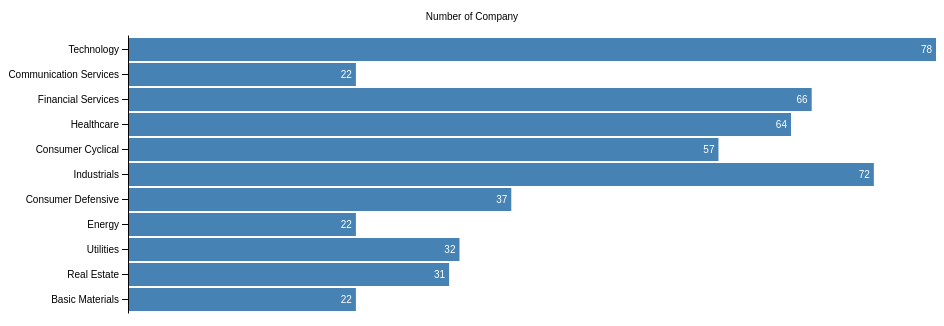
D3 v7 page, settled after 360 driven frames (6 s of simulated time); the page loaded 1 data file(s).


        const barHeight = 25;
        const marginTop = 30;
        const marginRight = 0;
        const marginBottom = 10;
        const marginLeft = 120;
        const width = 928;
        const height = Math.ceil((11 + 0.1) * barHeight) + marginTop + marginBottom;

        d3.csv("spy500_sector.csv").then(data => {
            // Parse the data
            data.forEach(d => {
                d.company_number = +d.company_number;
                d.marketcap = +d.marketcap;
            });

            // Create the scales.
            const x = d3.scaleLinear()
                .domain([0, d3.max(data, d => d.company_number)])
                .range([marginLeft, width - marginRight]);

            const y = d3.scaleBand()
                .domain(d3.sort(data, d => -d.marketcap).map(d => d.Sector))
                .rangeRound([marginTop, height - marginBottom])
                .padding(0.1);

            // Create a value format.
            // const format = x.tickFormat(20, "%");
            const formatBillions = d => `${Math.round(d / 1e9)}Billions`;
            // const format = x.tickFormat(d3.format(".0b"));

            // Create the SVG container.
            const svg = d3.select("svg")
                .attr("width", width)
                .attr("height", height)
                .attr("viewBox", [0, 0, width, height])
                .attr("style", "max-width: 100%; height: auto; font: 10px sans-serif;");

            // Append a rect for each letter.
            svg.append("g")
                .attr("fill", "steelblue")
                .selectAll()
                .data(data)
                .join("rect")
                .attr("x", x(0))
                .attr("y", (d) => y(d.Sector))
                .attr("width", (d) => x(d.company_number) - x(0))
                .attr("height", y.bandwidth());

            // Append a label for each letter.
            svg.append("g")
                .attr("fill", "white")
                .attr("text-anchor", "end")
                .selectAll()
                .data(data)
                .join("text")
                .attr("x", (d) => x(d.company_number))
                .attr("y", (d) => y(d.Sector) + y.bandwidth() / 2)
                .attr("dy", "0.35em")
                .attr("dx", -4)
                .text((d) => `${d.company_number}`)
                .call((text) => text.filter(d => x(d.company_number) - x(0) < 20) // short bars
                    .attr("dx", +4)
                    .attr("fill", "black")
                    .attr("text-anchor", "start"));

            // svg.append("text")
            //     .attr("transform", "translate(" + (width/2) + " ," + marginTop + ")")
            //     .style("text-anchor", "middle")
            //     .text("Number of Company");

            svg.append("text")
                .attr("class", "chart-title") // Apply the CSS class
                .attr("x", width / 2)
                .attr("y", marginTop / 2)
                .text("Number of Company");

            // Create the axes.
            // svg.append("g")
            //     .attr("transform", `translate(0,${marginTop})`)
            //     .call(d3.axisTop(x).ticks(width / 240),formatBillions)
            //     .call(g => g.select(".domain").remove());

            svg.append("g")
                .attr("transform", `translate(${marginLeft},0)`)
                .call(d3.axisLeft(y).tickSizeOuter(0));

        }).catch(error => {
            console.error('Error loading or parsing data:', error);
        });
    

### data: spy500_sector.csv
Sector, marketcap, company_number, avg_marketcap
Basic Materials, 939213286912, 22, 42691513041
Communication Services, 7113810424832, 22, 323355019311
Consumer Cyclical, 5207514890752, 57, 91359910364
Consumer Defensive, 3081376404480, 37, 83280443364
Energy, 1697200332800, 22, 77145469673
Financial Services, 6389737756672, 66, 96814208434
Healthcare, 5661717380096, 64, 88464334064
Industrials, 3749141992960, 72, 52071416569
Real Estate, 1080099971072, 31, 34841934551
Technology, 15899005734912, 78, 203833406858
Utilities, 1128116282368, 32, 35253633824